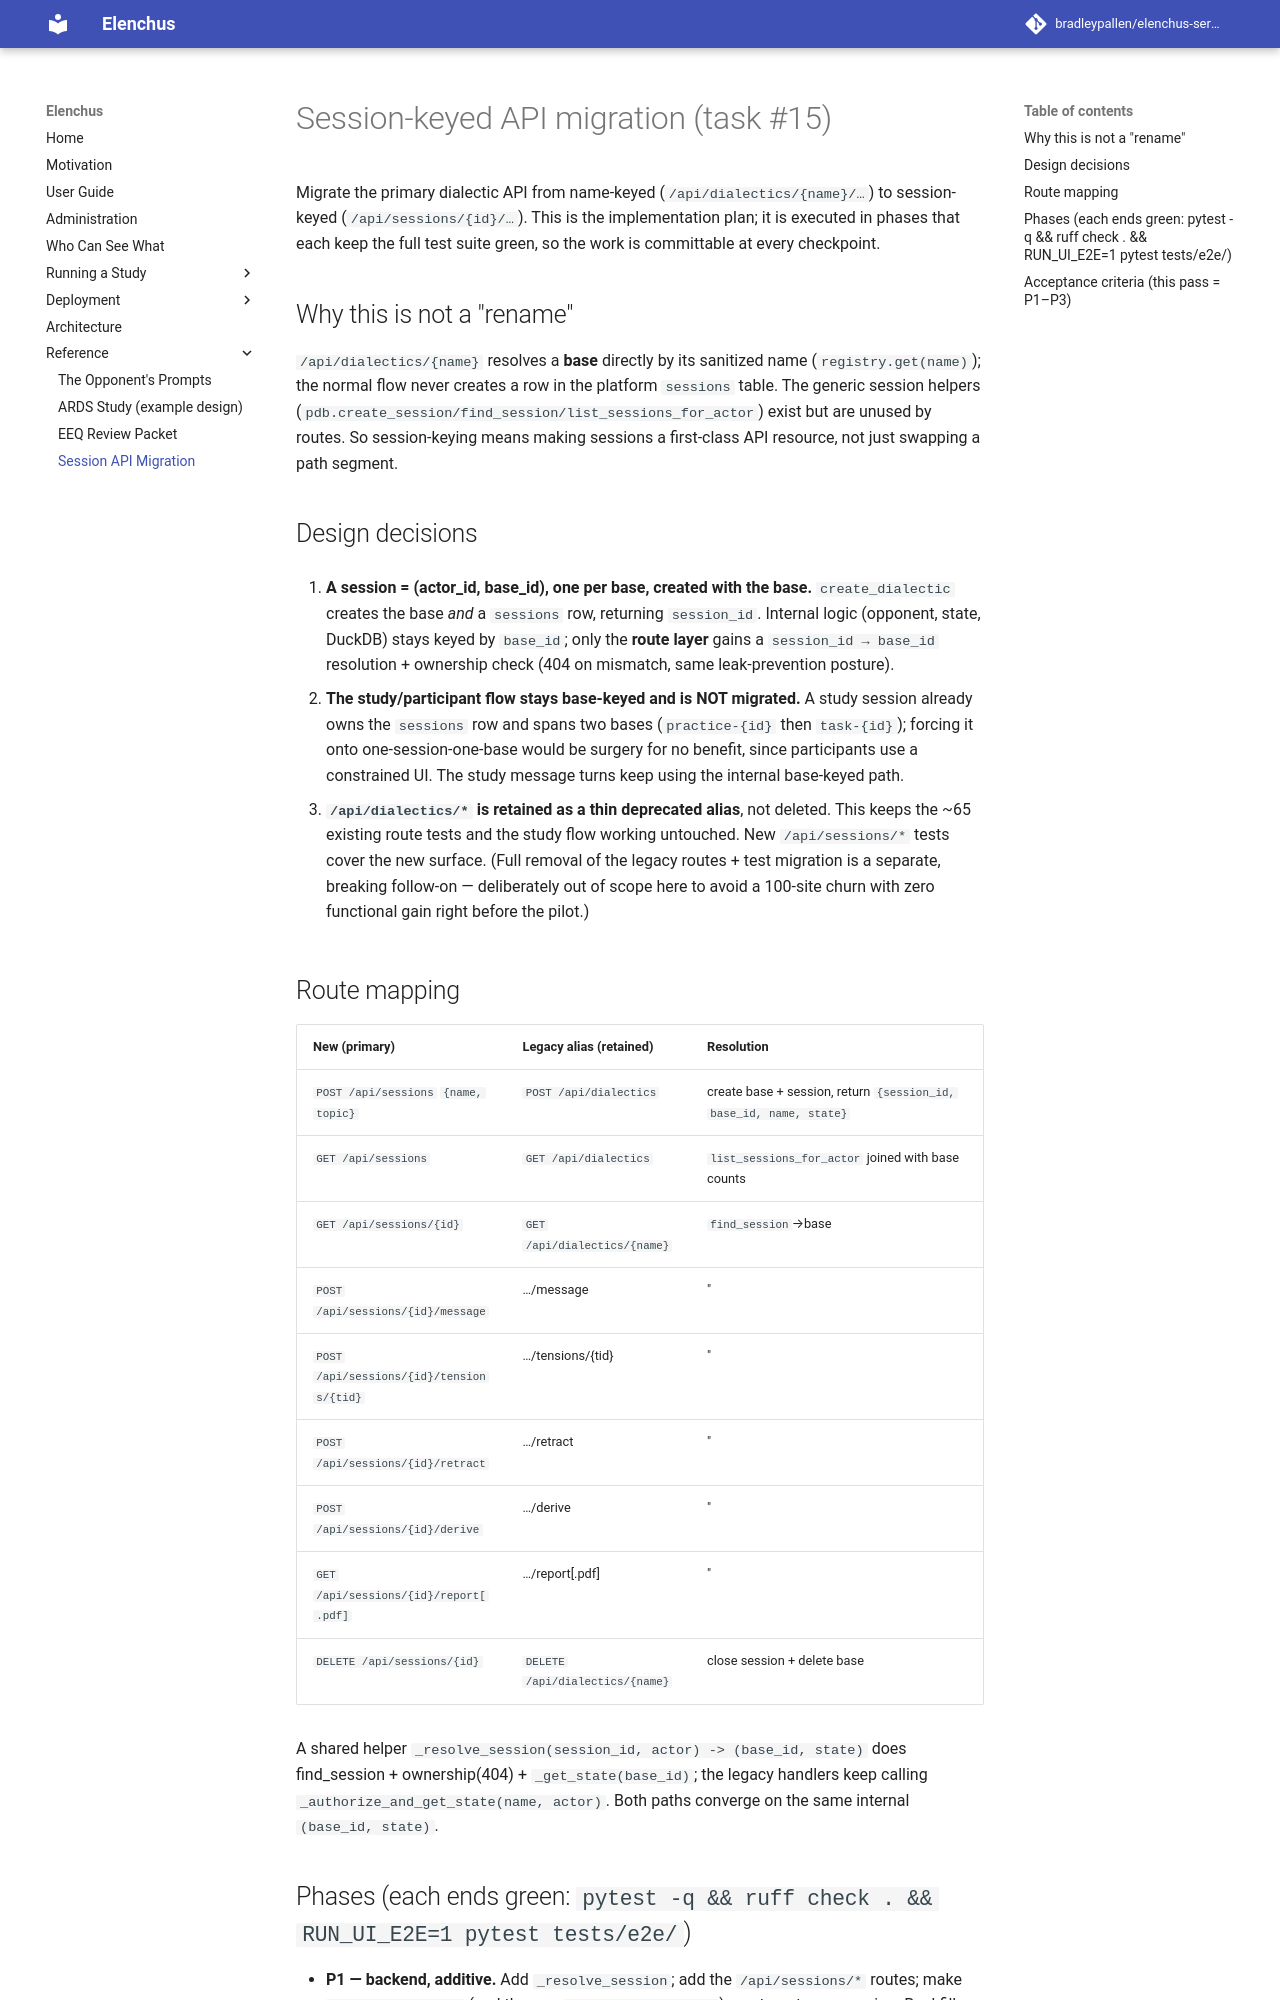

repository: bradleypallen/elenchus-server · page: session-api-migration/index.html · generator: mkdocs

# Session-keyed API migration (task #15)

Migrate the primary dialectic API from name-keyed (`/api/dialectics/{name}/…`)
to session-keyed (`/api/sessions/{id}/…`). This is the implementation
plan; it is executed in phases that each keep the full test suite green,
so the work is committable at every checkpoint.

## Why this is not a "rename"

`/api/dialectics/{name}` resolves a **base** directly by its sanitized
name (`registry.get(name)`); the normal flow never creates a row in the
platform `sessions` table. The generic session helpers
(`pdb.create_session/find_session/list_sessions_for_actor`) exist but are
unused by routes. So session-keying means making sessions a first-class
API resource, not just swapping a path segment.

## Design decisions

1. **A session = (actor_id, base_id), one per base, created with the base.**
   `create_dialectic` creates the base *and* a `sessions` row, returning
   `session_id`. Internal logic (opponent, state, DuckDB) stays keyed by
   `base_id`; only the **route layer** gains a `session_id → base_id`
   resolution + ownership check (404 on mismatch, same leak-prevention
   posture).

2. **The study/participant flow stays base-keyed and is NOT migrated.**
   A study session already owns the `sessions` row and spans two bases
   (`practice-{id}` then `task-{id}`); forcing it onto one-session-one-base
   would be surgery for no benefit, since participants use a constrained
   UI. The study message turns keep using the internal base-keyed path.

3. **`/api/dialectics/*` is retained as a thin deprecated alias**, not
   deleted. This keeps the ~65 existing route tests and the study flow
   working untouched. New `/api/sessions/*` tests cover the new surface.
   (Full removal of the legacy routes + test migration is a separate,
   breaking follow-on — deliberately out of scope here to avoid a
   100-site churn with zero functional gain right before the pilot.)

## Route mapping

| New (primary) | Legacy alias (retained) | Resolution |
|---|---|---|
| `POST /api/sessions` `{name, topic}` | `POST /api/dialectics` | create base + session, return `{session_id, base_id, name, state}` |
| `GET /api/sessions` | `GET /api/dialectics` | `list_sessions_for_actor` joined with base counts |
| `GET /api/sessions/{id}` | `GET /api/dialectics/{name}` | `find_session`→base |
| `POST /api/sessions/{id}/message` | …/message | " |
| `POST /api/sessions/{id}/tensions/{tid}` | …/tensions/{tid} | " |
| `POST /api/sessions/{id}/retract` | …/retract | " |
| `POST /api/sessions/{id}/derive` | …/derive | " |
| `GET /api/sessions/{id}/report[.pdf]` | …/report[.pdf] | " |
| `DELETE /api/sessions/{id}` | `DELETE /api/dialectics/{name}` | close session + delete base |

A shared helper `_resolve_session(session_id, actor) -> (base_id, state)`
does find_session + ownership(404) + `_get_state(base_id)`; the legacy
handlers keep calling `_authorize_and_get_state(name, actor)`. Both paths
converge on the same internal `(base_id, state)`.
